Labelled photos from "data", an image-classification folder in ZubikLena/robotics. The possible labels are: carrot, weed.

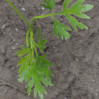
Label: carrot

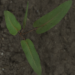
Label: weed

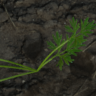
Label: carrot

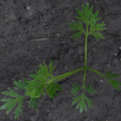
Label: carrot

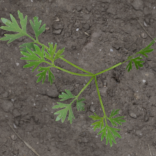
Label: carrot

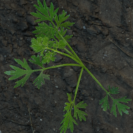
Label: carrot
